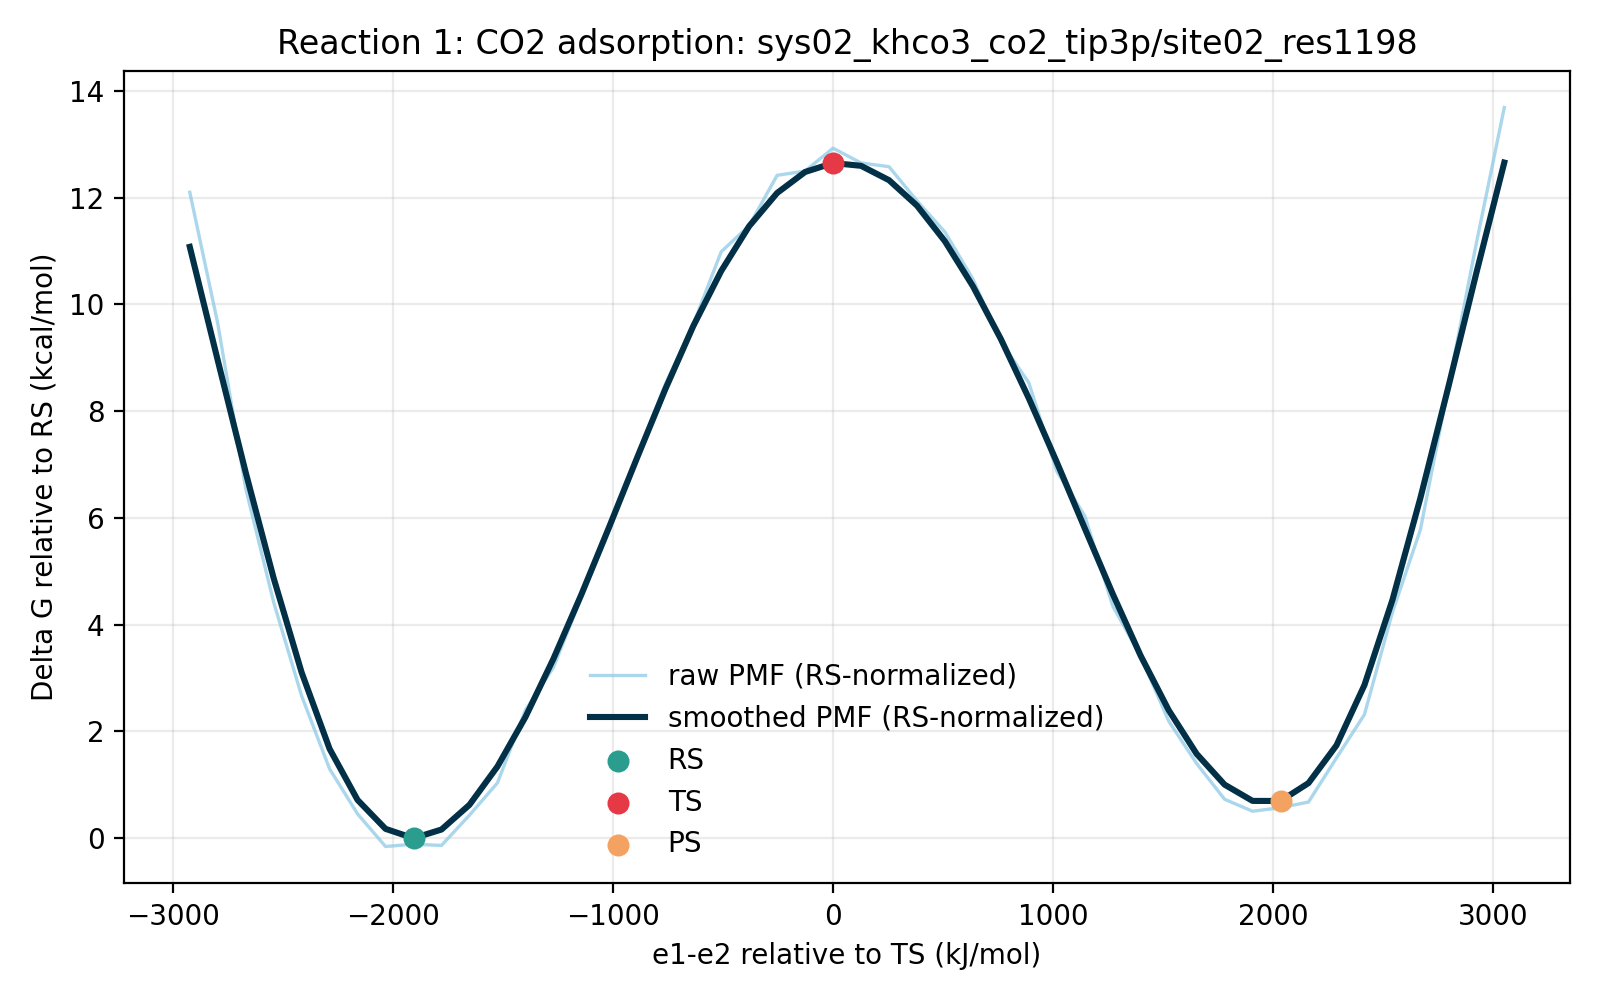

Data behind this chart, as committed beside it:
e1_minus_e2_kj_mol, e1_minus_e2_centered_kj_mol, raw_pmf_kj_mol, smoothed_pmf_kj_mol, raw_pmf_rs_normalized_kj_mol, smoothed_pmf_rs_normalized_kj_mol, raw_pmf_kcal_mol, smoothed_pmf_kcal_mol, raw_pmf_rs_normalized_kcal_mol, smoothed_pmf_rs_normalized_kcal_mol, rs_reference_y_kj_mol, coordinate_origin_kj_mol
-3076, -2923, 51.1, 46.82, 50.63, 46.35, 12.21, 11.19, 12.1, 11.08, 0.4678, -152.4
-2949, -2796, 40.81, 37.92, 40.35, 37.45, 9.755, 9.064, 9.643, 8.952, 0.4678, -152.4
-2822, -2669, 27.88, 29.13, 27.41, 28.66, 6.663, 6.963, 6.551, 6.851, 0.4678, -152.4
-2694, -2542, 18.95, 20.84, 18.49, 20.37, 4.53, 4.981, 4.418, 4.87, 0.4678, -152.4
-2567, -2415, 11.61, 13.45, 11.14, 12.99, 2.775, 3.216, 2.664, 3.104, 0.4678, -152.4
-2440, -2288, 5.897, 7.467, 5.429, 6.999, 1.409, 1.785, 1.298, 1.673, 0.4678, -152.4
-2313, -2161, 2.369, 3.464, 1.902, 2.997, 0.5663, 0.828, 0.4545, 0.7162, 0.4678, -152.4
-2186, -2034, -0.1816, 1.201, -0.6494, 0.7331, -0.04341, 0.287, -0.1552, 0.1752, 0.4678, -152.4
-2059, -1907, 0.0, 0.4678, -0.4678, 0.0, 0.0, 0.1118, -0.1118, 0.0, 0.4678, -152.4
-1932, -1779, -0.09674, 1.149, -0.5645, 0.6809, -0.02312, 0.2745, -0.1349, 0.1627, 0.4678, -152.4
-1805, -1652, 2.274, 3.086, 1.806, 2.618, 0.5435, 0.7376, 0.4317, 0.6258, 0.4678, -152.4
-1678, -1525, 4.8, 6.084, 4.332, 5.616, 1.147, 1.454, 1.035, 1.342, 0.4678, -152.4
-1551, -1398, 10.5, 9.956, 10.03, 9.489, 2.509, 2.38, 2.397, 2.268, 0.4678, -152.4
-1423, -1271, 13.85, 14.52, 13.38, 14.05, 3.31, 3.47, 3.198, 3.358, 0.4678, -152.4
-1296, -1144, 19.35, 19.56, 18.88, 19.1, 4.625, 4.676, 4.513, 4.564, 0.4678, -152.4
-1169, -1017, 24.57, 24.89, 24.11, 24.42, 5.873, 5.949, 5.762, 5.837, 0.4678, -152.4
-1042, -889.7, 30.41, 30.32, 29.94, 29.85, 7.268, 7.247, 7.156, 7.135, 0.4678, -152.4
-915, -762.6, 36.03, 35.65, 35.56, 35.18, 8.612, 8.52, 8.5, 8.408, 0.4678, -152.4
-787.9, -635.5, 40.73, 40.6, 40.27, 40.13, 9.735, 9.703, 9.624, 9.591, 0.4678, -152.4
-660.8, -508.4, 46.43, 44.92, 45.97, 44.45, 11.1, 10.74, 10.99, 10.62, 0.4678, -152.4
-533.7, -381.3, 48.48, 48.44, 48.01, 47.97, 11.59, 11.58, 11.47, 11.46, 0.4678, -152.4
-406.6, -254.2, 52.42, 51.04, 51.95, 50.57, 12.53, 12.2, 12.42, 12.09, 0.4678, -152.4
-279.5, -127.1, 52.76, 52.68, 52.29, 52.22, 12.61, 12.59, 12.5, 12.48, 0.4678, -152.4
-152.4, 0.0, 54.55, 53.39, 54.08, 52.92, 13.04, 12.76, 12.93, 12.65, 0.4678, -152.4
-25.28, 127.1, 53.39, 53.17, 52.93, 52.7, 12.76, 12.71, 12.65, 12.6, 0.4678, -152.4
101.8, 254.2, 53.1, 52.05, 52.63, 51.58, 12.69, 12.44, 12.58, 12.33, 0.4678, -152.4
228.9, 381.3, 50.42, 50.05, 49.96, 49.58, 12.05, 11.96, 11.94, 11.85, 0.4678, -152.4
356, 508.4, 47.98, 47.25, 47.51, 46.79, 11.47, 11.29, 11.36, 11.18, 0.4678, -152.4
483.1, 635.5, 44.3, 43.73, 43.83, 43.27, 10.59, 10.45, 10.48, 10.34, 0.4678, -152.4
610.2, 762.6, 39.37, 39.59, 38.9, 39.13, 9.409, 9.463, 9.297, 9.351, 0.4678, -152.4
737.3, 889.7, 36.17, 34.95, 35.7, 34.48, 8.645, 8.353, 8.533, 8.241, 0.4678, -152.4
864.4, 1017, 29.23, 29.94, 28.76, 29.47, 6.985, 7.156, 6.874, 7.044, 0.4678, -152.4
991.5, 1144, 25.74, 24.76, 25.27, 24.29, 6.152, 5.918, 6.04, 5.806, 0.4678, -152.4
1119, 1271, 18.67, 19.62, 18.21, 19.15, 4.463, 4.688, 4.351, 4.577, 0.4678, -152.4
1246, 1398, 14.74, 14.77, 14.27, 14.3, 3.522, 3.529, 3.411, 3.418, 0.4678, -152.4
1373, 1525, 9.65, 10.51, 9.182, 10.04, 2.306, 2.511, 2.195, 2.399, 0.4678, -152.4
1500, 1652, 6.324, 7.079, 5.856, 6.612, 1.511, 1.692, 1.4, 1.58, 0.4678, -152.4
1627, 1779, 3.518, 4.666, 3.051, 4.199, 0.8409, 1.115, 0.7291, 1.004, 0.4678, -152.4
1754, 1907, 2.581, 3.392, 2.114, 2.925, 0.617, 0.8108, 0.5052, 0.699, 0.4678, -152.4
1881, 2034, 2.861, 3.386, 2.393, 2.918, 0.6837, 0.8093, 0.5719, 0.6975, 0.4678, -152.4
2008, 2161, 3.305, 4.789, 2.837, 4.321, 0.79, 1.145, 0.6782, 1.033, 0.4678, -152.4
2135, 2288, 6.757, 7.745, 6.289, 7.278, 1.615, 1.851, 1.503, 1.739, 0.4678, -152.4
2263, 2415, 10.16, 12.47, 9.693, 12, 2.428, 2.981, 2.317, 2.869, 0.4678, -152.4
2390, 2542, 18.17, 19.14, 17.7, 18.67, 4.343, 4.574, 4.231, 4.462, 0.4678, -152.4
2517, 2669, 24.64, 27.13, 24.17, 26.66, 5.89, 6.484, 5.778, 6.373, 0.4678, -152.4
2644, 2796, 35.83, 35.83, 35.36, 35.36, 8.563, 8.564, 8.451, 8.452, 0.4678, -152.4
2771, 2923, 47.09, 44.76, 46.62, 44.29, 11.25, 10.7, 11.14, 10.58, 0.4678, -152.4
2898, 3050, 57.73, 53.42, 57.26, 52.95, 13.8, 12.77, 13.69, 12.66, 0.4678, -152.4
